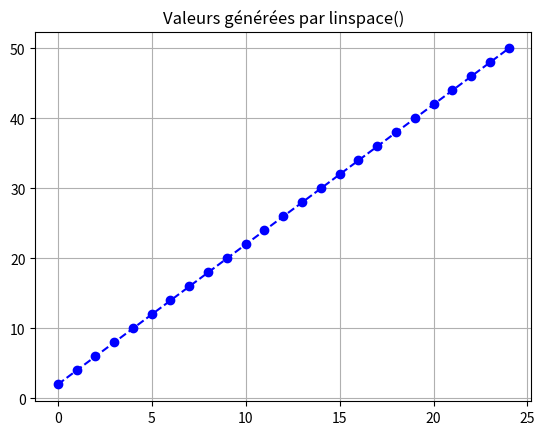

The matplotlib source for this figure:
import numpy as np
import matplotlib.pyplot as plt
from matplotlib.lines import lineStyles

# Déclarer un ndarray
array_1d = np.array(np.arange(0, 12, 1), dtype=np.int16)
print(array_1d)

array_2d = np.array([[1, 2, 3], [4, 5, 6]])
print(array_2d)

array_moy = np.array([75.0, 86.6, 65.2, 45.7, 99.9, 72.4])
print(f"Array pour les calculs:{array_moy}")
# moyenne
print(f"Moyenne:{np.mean(array_moy)}")
# médiane
print(f"Médiane:{np.median(array_moy)}")
# Écart type
print(f"Écart Type:{np.std(array_moy)}")

# exemple arange
array_arange = np.array(np.arange(0.25, 2.76, 0.25))
print(array_arange)

# linespace
array_linspace = np.array(np.linspace(2, 50, 25))
array_x = np.arange(0, 25)
fig = plt.figure()
plt.plot(array_x, array_linspace, marker="o", color="b", linestyle="--")
plt.title("Valeurs générées par linspace()")
plt.grid()
plt.show()






